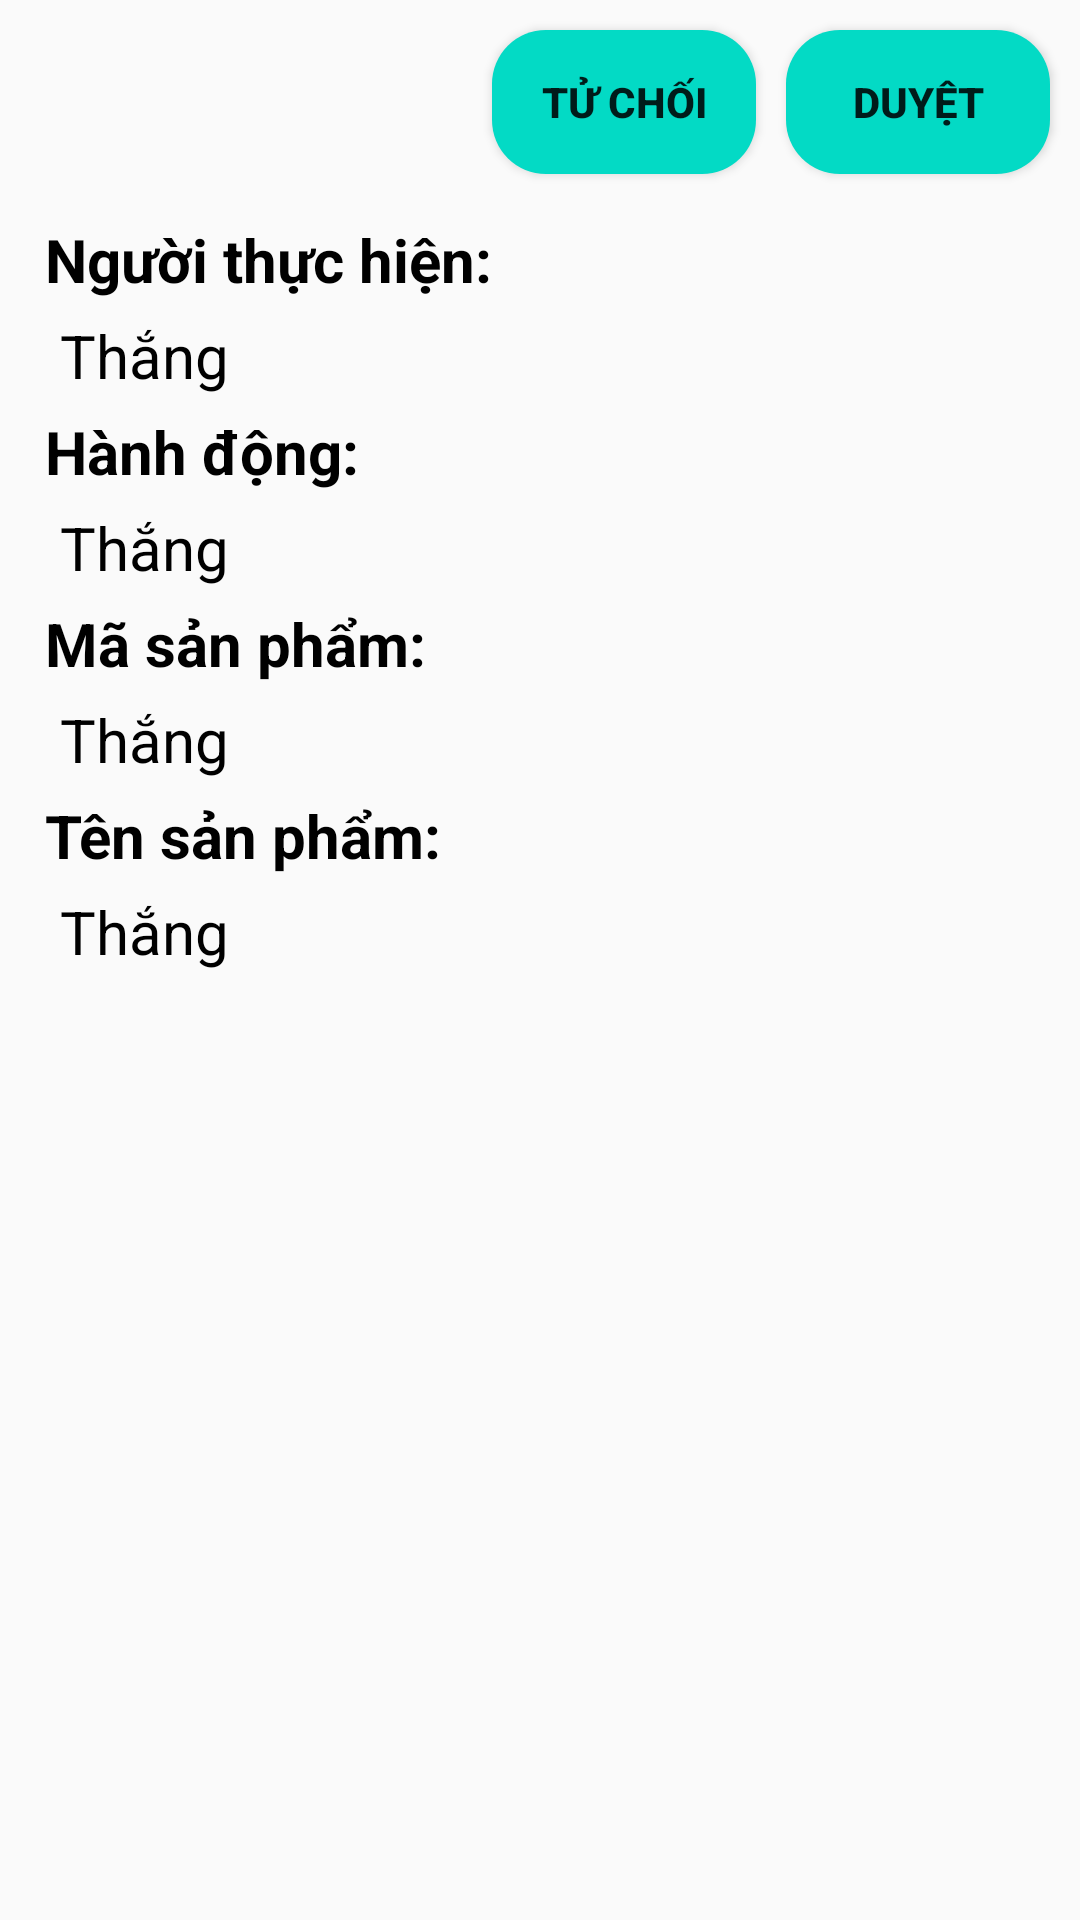

Layout XML and referenced resources for this Android screen:
<!-- AndroidManifest.xml: application theme Theme.OfoodAdmin -->
<!-- res/layout/activity_block_detail.xml -->
<?xml version="1.0" encoding="utf-8"?>
<RelativeLayout xmlns:android="http://schemas.android.com/apk/res/android"
    xmlns:app="http://schemas.android.com/apk/res-auto"
    xmlns:tools="http://schemas.android.com/tools"
    android:layout_width="match_parent"
    android:layout_height="match_parent"
    tools:context=".BlockDetailActivity">

    <Button
        android:id="@+id/btn_submit"
        android:layout_width="wrap_content"
        android:layout_height="wrap_content"
        android:background="@drawable/button_login"
        android:text="Duyệt"
        android:textStyle="bold"
        android:layout_alignParentEnd="true"
        android:layout_marginEnd="10dp"
        android:layout_marginTop="10dp"
        ></Button>

    <Button
        android:id="@+id/btn_cancel"
        android:layout_width="wrap_content"
        android:layout_height="wrap_content"
        android:background="@drawable/button_login"
        android:text="Tử chối"
        android:textStyle="bold"
        android:layout_marginEnd="10dp"
        android:layout_marginTop="10dp"
        android:layout_toStartOf="@id/btn_submit"
        ></Button>
    <ScrollView
        android:layout_below="@id/btn_submit"
        android:layout_width="match_parent"
        android:layout_height="match_parent"
        android:scrollbars="none"
        >
        <LinearLayout
            android:layout_width="match_parent"
            android:layout_height="match_parent"
            android:padding="10dp"
            android:orientation="vertical"
            >
            <TextView
                android:layout_width="match_parent"
                android:layout_height="wrap_content"
                android:textSize="20dp"
                android:text="Người thực hiện:"
                android:textColor="@color/black"
                android:padding="5dp"
                android:textStyle="bold"
                ></TextView>
            <TextView
                android:id="@+id/txt_user_name"
                android:layout_width="match_parent"
                android:layout_height="wrap_content"
                android:textSize="20dp"
                android:text="Thắng"
                android:textColor="@color/black"
                android:paddingStart="10dp"
                ></TextView>
            <TextView
                android:layout_width="match_parent"
                android:layout_height="wrap_content"
                android:textSize="20dp"
                android:text="Hành động:"
                android:textColor="@color/black"
                android:padding="5dp"
                android:textStyle="bold"

                ></TextView>
            <TextView
                android:id="@+id/txt_action"
                android:layout_width="match_parent"
                android:layout_height="wrap_content"
                android:textSize="20dp"
                android:text="Thắng"
                android:textColor="@color/black"
                android:paddingStart="10dp"
                ></TextView>
            <TextView
                android:layout_width="match_parent"
                android:layout_height="wrap_content"
                android:textSize="20dp"
                android:text="Mã sản phẩm:"
                android:textColor="@color/black"
                android:padding="5dp"
                android:textStyle="bold"

                ></TextView>
            <TextView
                android:id="@+id/txt_product_code"
                android:layout_width="match_parent"
                android:layout_height="wrap_content"
                android:textSize="20dp"
                android:text="Thắng"
                android:textColor="@color/black"
                android:paddingStart="10dp"
                ></TextView>
            <TextView
                android:layout_width="match_parent"
                android:layout_height="wrap_content"
                android:textSize="20dp"
                android:text="Tên sản phẩm:"
                android:textColor="@color/black"
                android:padding="5dp"
                android:textStyle="bold"

                ></TextView>
            <TextView
                android:id="@+id/tct_product_name"
                android:layout_width="match_parent"
                android:layout_height="wrap_content"
                android:textSize="20dp"
                android:text="Thắng"
                android:textColor="@color/black"
                android:paddingStart="10dp"
                ></TextView>

        </LinearLayout>
    </ScrollView>
</RelativeLayout>
<!-- resources referenced by this layout -->
<resources>
  <!-- drawable button_login (drawable) -->
  <?xml version="1.0" encoding="utf-8"?>
  <selector xmlns:android="http://schemas.android.com/apk/res/android">
      <item android:state_pressed="false">
          <shape>
              <solid android:color="@color/teal_200"/>
              <corners android:radius="18dp"/>
          </shape>
      </item>
      <item android:state_pressed="true">
          <shape>
              <solid android:color="@color/teal_700"/>
              <corners android:radius="18dp"/>
          </shape>
      </item>
  </selector>
  <style name="Theme.OfoodAdmin" parent="Theme.AppCompat.DayNight.DarkActionBar">
          
          <item name="colorPrimary">@color/purple_500</item>
          <item name="colorPrimaryVariant">@color/purple_700</item>
          <item name="colorOnPrimary">@color/white</item>
          
          <item name="colorSecondary">@color/teal_200</item>
          <item name="colorSecondaryVariant">@color/teal_700</item>
          <item name="colorOnSecondary">@color/black</item>
          
          <item name="android:statusBarColor">?attr/colorPrimaryVariant</item>
          
      </style>
  <!-- not gathered from this repository: default colours our renderer supplied (Android Studio template values) -->
  <color name="purple_500">#FF6200EE</color>
  <color name="purple_700">#FF3700B3</color>
  <color name="teal_200">#FF03DAC5</color>
  <color name="teal_700">#FF018786</color>
  <color name="black">#FF000000</color>
  <color name="white">#FFFFFFFF</color>
</resources>
